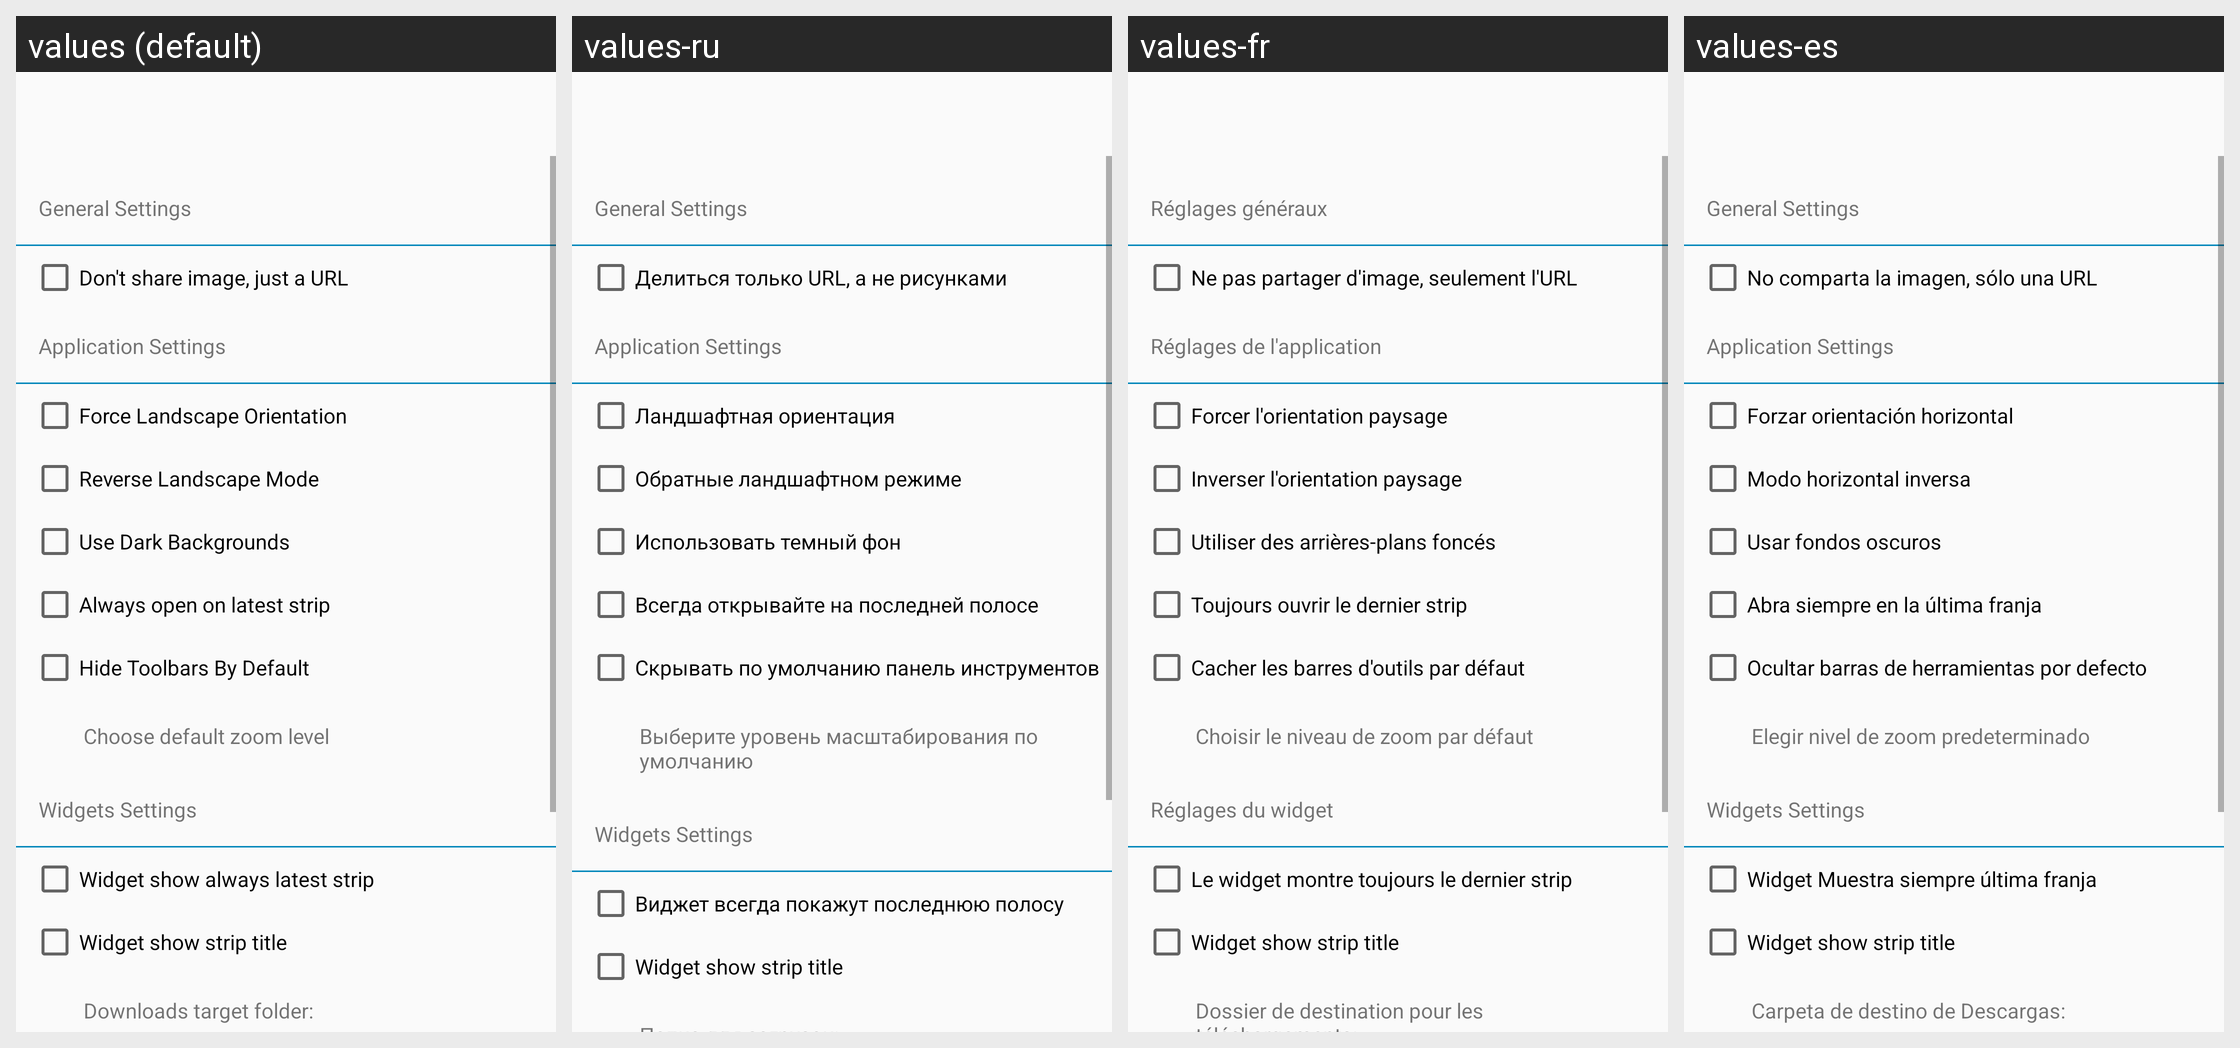

The Android screen above is rendered under several locales of the same app. Produce the string resources it draws, with the default and per-locale values.
Android screen res/layout/preferences.xml rendered under 4 locales, left to right: values (default), values-ru, values-fr, values-es. Device: Nexus 5 (rendered at 1080×1920; each locale shown at half size, 540×960, under a caption strip naming it); theme AppThemeLight.
Other locales in the repository, not shown: values-cs, values-de, values-it, values-pt, values-sv.
Strings drawn on this screen, with the default value and each locale's value (text and hints the layout hard-codes, and strings that could not be matched under every locale, appear in the picture but are not listed):

pref_title_general_settings
  values: General Settings
  values-ru: General Settings
  values-fr: Réglages généraux
  values-es: General Settings

pref_share_image
  values: Don't share image, just a URL
  values-ru: Делиться только URL, а не рисунками
  values-fr: Ne pas partager d'image, seulement l'URL
  values-es: No comparta la imagen, sólo una URL

pref_title_application_settings
  values: Application Settings
  values-ru: Application Settings
  values-fr: Réglages de l'application
  values-es: Application Settings

pref_force_landscape
  values: Force Landscape Orientation
  values-ru: Ландшафтная ориентация
  values-fr: Forcer l'orientation paysage
  values-es: Forzar orientación horizontal

pref_reverse_landscape
  values: Reverse Landscape Mode
  values-ru: Обратные ландшафтном режиме
  values-fr: Inverser l'orientation paysage
  values-es: Modo horizontal inversa

pref_force_dark_background
  values: Use Dark Backgrounds
  values-ru: Использовать темный фон
  values-fr: Utiliser des arrières-plans foncés
  values-es: Usar fondos oscuros

pref_open_at_latest_strip
  values: Always open on latest strip
  values-ru: Всегда открывайте на последней полосе
  values-fr: Toujours ouvrir le dernier strip
  values-es: Abra siempre en la última franja

pref_hide_toolbars
  values: Hide Toolbars By Default
  values-ru: Скрывать по умолчанию панель инструментов
  values-fr: Cacher les barres d'outils par défaut
  values-es: Ocultar barras de herramientas por defecto

pref_default_zoom_level
  values: Choose default zoom level
  values-ru: Выберите уровень масштабирования по умолчанию
  values-fr: Choisir le niveau de zoom par défaut
  values-es: Elegir nivel de zoom predeterminado

pref_title_widget_settings
  values: Widgets Settings
  values-ru: Widgets Settings
  values-fr: Réglages du widget
  values-es: Widgets Settings

pref_widget_always_latest
  values: Widget show always latest strip
  values-ru: Виджет всегда покажут последнюю полосу
  values-fr: Le widget montre toujours le dernier strip
  values-es: Widget Muestra siempre última franja

pref_widget_show_title
  values: Widget show strip title
  values-ru: Widget show strip title  [not translated; the default value is used]
  values-fr: Widget show strip title  [not translated; the default value is used]
  values-es: Widget show strip title  [not translated; the default value is used]
